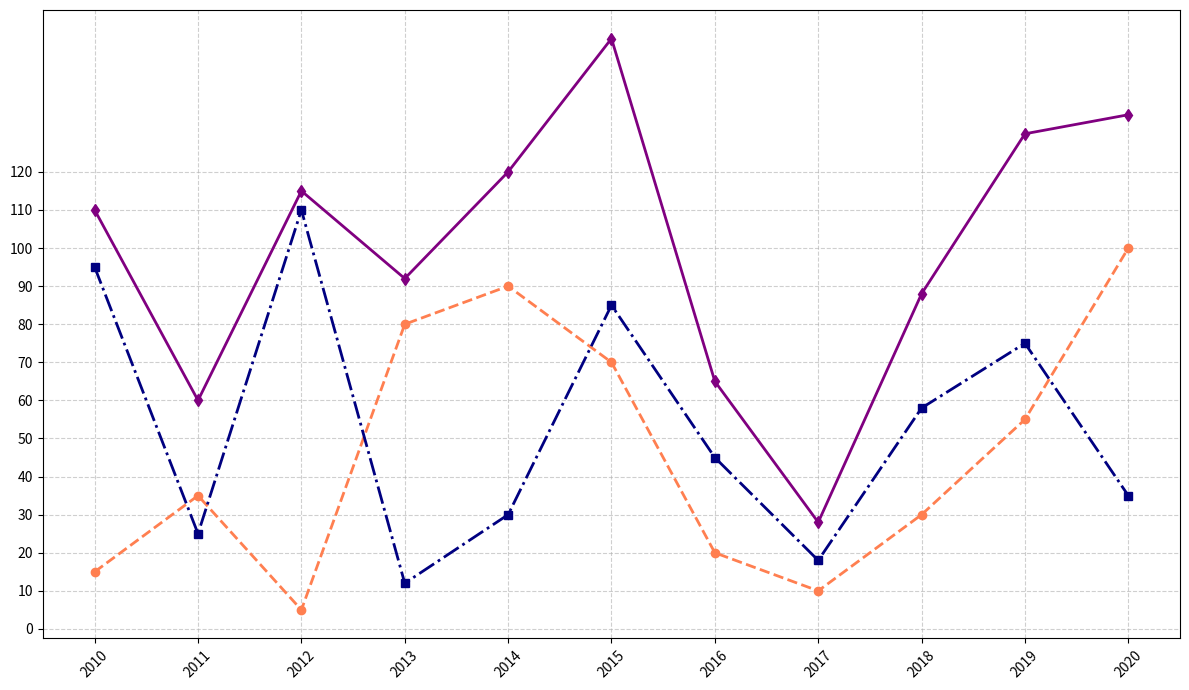

Recreate this plot in Python.
import matplotlib.pyplot as plt
import numpy as np

years = np.arange(2010, 2021)

solar_energy = np.array([15, 35, 5, 80, 90, 70, 20, 10, 30, 55, 100])
wind_energy = np.array([95, 25, 110, 12, 30, 85, 45, 18, 58, 75, 35])
total_energy = solar_energy + wind_energy

plt.figure(figsize=(12, 7))
plt.plot(years, solar_energy, color='coral', linestyle='--', marker='o', linewidth=2)
plt.plot(years, wind_energy, color='navy', linestyle='-.', marker='s', linewidth=2)
plt.plot(years, total_energy, color='purple', linestyle='-', marker='d', linewidth=2)
plt.grid(True, linestyle='--', alpha=0.6)
plt.xticks(years, rotation=45)
plt.yticks(np.arange(0, 121, 10))
plt.tight_layout()
plt.show()
